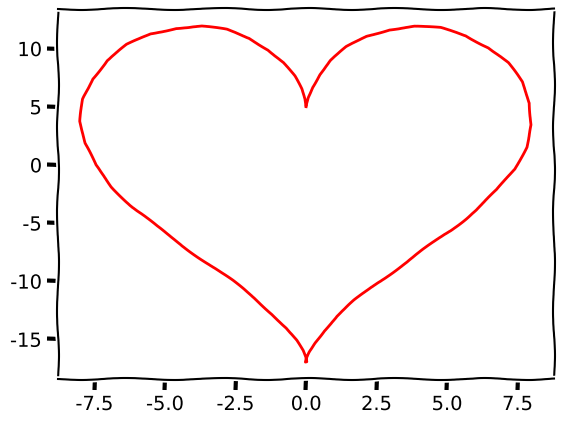

Here is the Python script that generated this plot:
# -*- coding: utf-8 -*-
"""
This program draws a heart using MatPlotLib.

You don't have to worry about how it does it, just
make sure that it runs. If it's successful, a heart
will appear in a new window.

I need my PyCharm, habits are hard to break lol

If I'm actually not allowed to use PyCharm just give me a 0 and I'll resubmit it
I have it installed and ready I am just much more familiar with PyCharm
"""

# Import graphing library
import matplotlib.pyplot as plt
from matplotlib.transforms import Bbox

# Import math library
from numpy import pi, sin, cos, arange

# Define some simple constants
CIRCLE_CIRCUMFERENCE = 2 * pi
STEP_RATE = 0.1

# Make a list of decimal numbers from 0 to 2*PI
steps = arange(0, CIRCLE_CIRCUMFERENCE, STEP_RATE)

# Calculate the X/Y coordinates using math
x_coordinates = (2 * sin(steps)) ** 3
y_coordinates = (13 * cos(1 * steps) - 5 * cos(2 * steps) -
                 2 * cos(3 * steps) - 1 * cos(4 * steps))

# Make the graph style XKCD
plt.xkcd()

# Plot the coordinates

plt.plot(x_coordinates, y_coordinates, color='red')

# Make the graph appear
plt.show()
